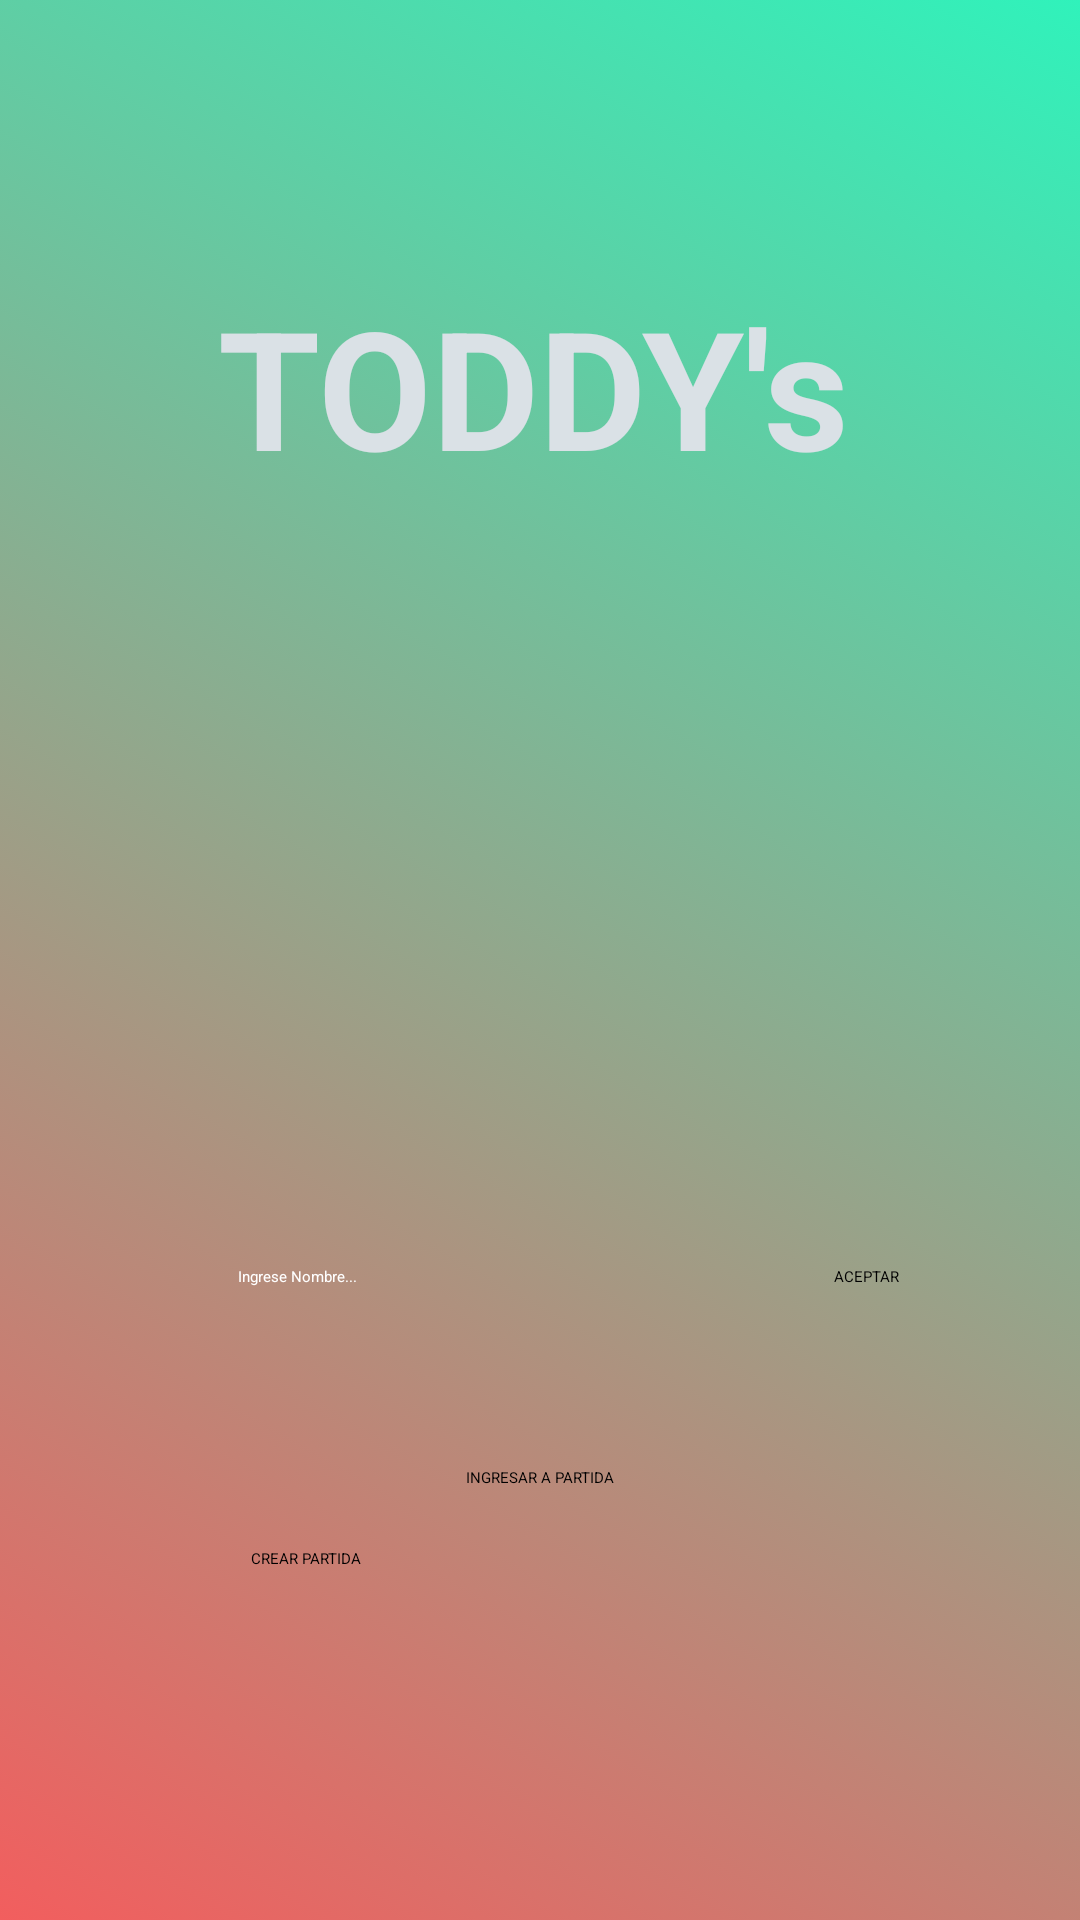

This screen was rendered from an Android layout file. Write that file and the resources it references.
<!-- AndroidManifest.xml: application theme Theme.Toddys -->
<!-- res/layout/activity_main2.xml -->
<?xml version="1.0" encoding="utf-8"?>
<androidx.constraintlayout.widget.ConstraintLayout xmlns:android="http://schemas.android.com/apk/res/android"
    xmlns:app="http://schemas.android.com/apk/res-auto"
    xmlns:tools="http://schemas.android.com/tools"
    android:layout_width="match_parent"
    android:layout_height="match_parent"
    android:background="@drawable/gradient_list"
    android:id="@+id/mainLayout2"
    tools:context=".MainActivity2">

    <TextView
        android:id="@+id/textView2"
        android:layout_width="215dp"
        android:layout_height="70dp"
        android:layout_marginTop="92dp"
        android:text="TODDY's"
        android:textColor="#DAE1E6"
        android:textSize="55sp"
        android:textStyle="bold"
        app:layout_constraintEnd_toEndOf="parent"
        app:layout_constraintStart_toStartOf="parent"
        app:layout_constraintTop_toTopOf="parent" />

    <ImageView
        android:id="@+id/imageView2"
        android:layout_width="286dp"
        android:layout_height="152dp"
        android:layout_marginTop="60dp"
        android:src="@drawable/dados"
        app:layout_constraintEnd_toEndOf="parent"
        app:layout_constraintHorizontal_bias="0.496"
        app:layout_constraintStart_toStartOf="parent"
        app:layout_constraintTop_toBottomOf="@+id/textView2"
        tools:ignore="MissingConstraints" />

    <EditText
        android:id="@+id/editTextTextPersonName"
        android:layout_width="170dp"
        android:layout_height="47dp"
        android:layout_marginStart="36dp"
        android:layout_marginTop="48dp"
        android:ems="10"
        android:hint="Ingrese Nombre..."
        android:inputType="textShortMessage|text"
        android:textColor="#FFFFFF"
        app:layout_constraintEnd_toStartOf="@+id/button2"
        app:layout_constraintHorizontal_bias="0.604"
        app:layout_constraintStart_toStartOf="parent"
        app:layout_constraintTop_toBottomOf="@+id/imageView2" />

    <Button
        android:id="@+id/button2"
        android:layout_width="wrap_content"
        android:layout_height="wrap_content"
        android:layout_marginTop="48dp"
        android:layout_marginEnd="60dp"
        android:text="ACEPTAR"
        app:layout_constraintEnd_toEndOf="parent"
        app:layout_constraintTop_toBottomOf="@+id/imageView2" />

    <Button
        android:id="@+id/button4"
        android:layout_width="wrap_content"
        android:layout_height="wrap_content"
        android:layout_marginTop="60dp"
        android:text="INGRESAR A PARTIDA"
        app:layout_constraintEnd_toEndOf="parent"
        app:layout_constraintStart_toStartOf="parent"
        app:layout_constraintTop_toBottomOf="@+id/button2" />

    <Button
        android:id="@+id/button5"
        android:layout_width="193dp"
        android:layout_height="51dp"
        android:layout_marginTop="20dp"
        android:text="CREAR PARTIDA"
        app:layout_constraintEnd_toEndOf="parent"
        app:layout_constraintStart_toStartOf="parent"
        app:layout_constraintTop_toBottomOf="@+id/button4" />
</androidx.constraintlayout.widget.ConstraintLayout>
<!-- resources referenced by this layout -->
<resources>
  <!-- drawable gradient_list (drawable) -->
  <?xml version="1.0" encoding="utf-8"?>
  <animation-list xmlns:android="http://schemas.android.com/apk/res/android">
      <item
          android:drawable="@drawable/background_1"
          android:duration="4000"/>
      <item
          android:drawable="@drawable/background_2"
          android:duration="4000"/>
      <item
          android:drawable="@drawable/background_3"
          android:duration="4000"/>
  </animation-list>
  <!-- drawable background_1 (drawable) -->
  <?xml version="1.0" encoding="utf-8"?>
  <selector xmlns:android="http://schemas.android.com/apk/res/android">
      <item>
          <shape>
              <gradient
                  android:angle="225"
                  android:startColor="#30F2BB"
                  android:endColor="#F25E5E"/>
  
          </shape>
      </item>
  </selector>
  <!-- drawable background_2 (drawable) -->
  <?xml version="1.0" encoding="utf-8"?>
  <selector xmlns:android="http://schemas.android.com/apk/res/android">
      <item>
          <shape>
              <gradient
                  android:angle="135"
                  android:startColor="#F24B88"
                  android:endColor="#BDF24B"/>
          </shape>
      </item>
  </selector>
  <!-- drawable background_3 (drawable) -->
  <?xml version="1.0" encoding="utf-8"?>
  <selector xmlns:android="http://schemas.android.com/apk/res/android">
      <item>
          <shape>
              <gradient
                  android:angle="315"
                  android:startColor="#BDF24B"
                  android:endColor="#30F2BB"/>
          </shape>
      </item>
  </selector>
</resources>
